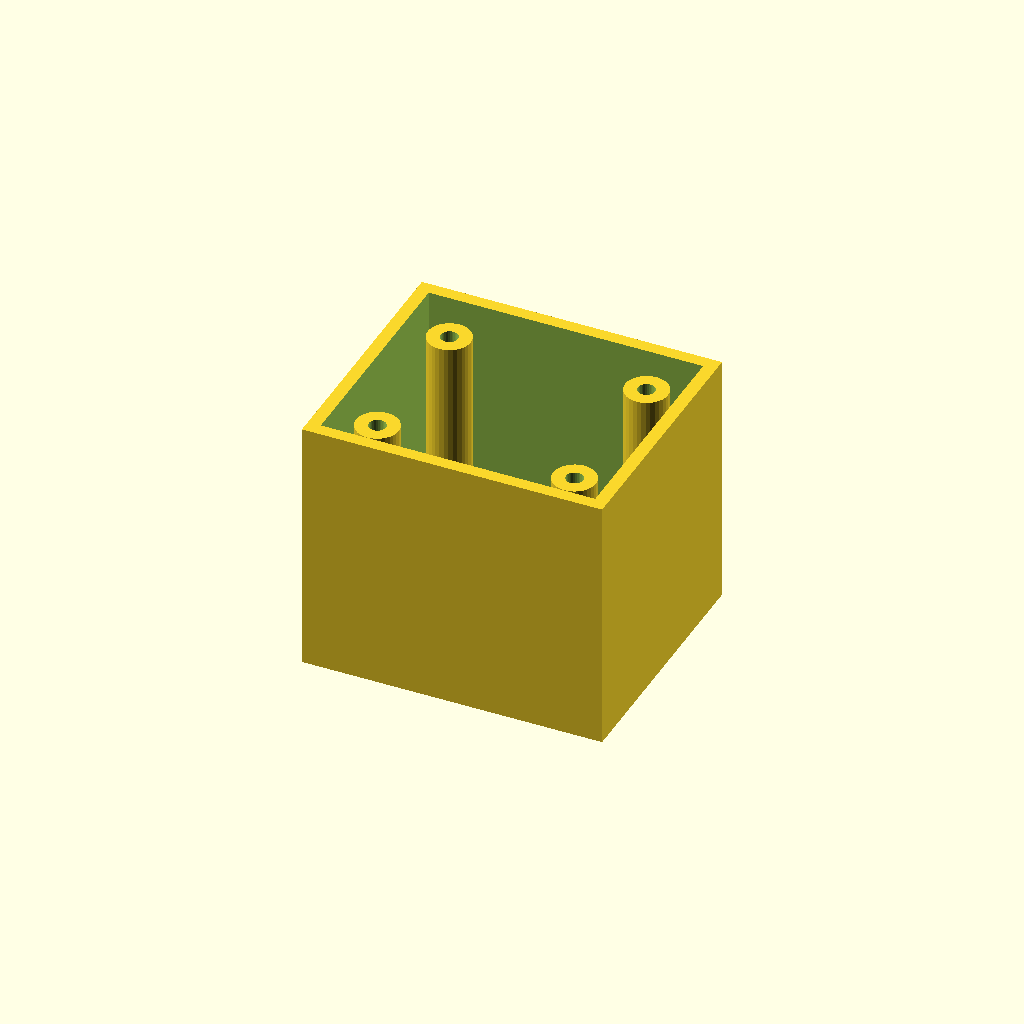
Cell 1: rendered with the file's own defaults.
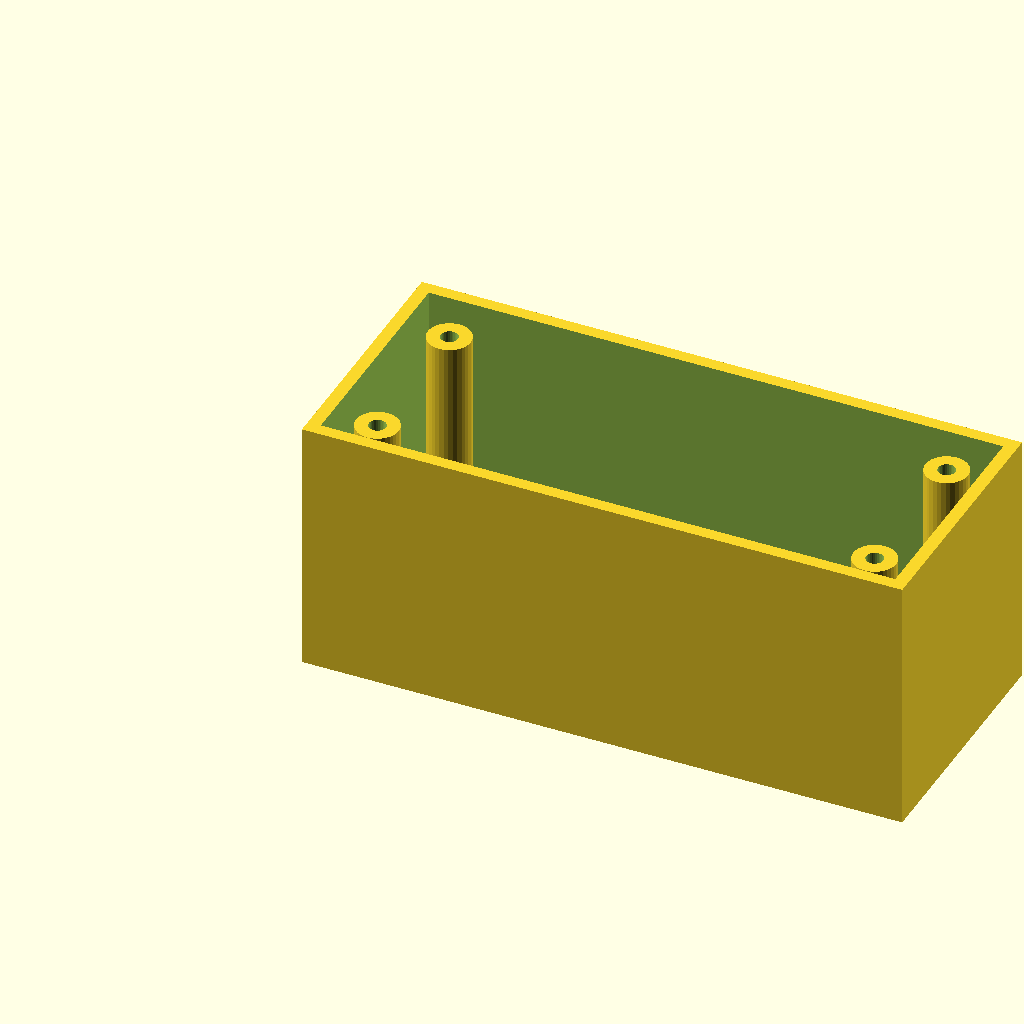
Cell 2: box_l = 140 (everything else at default).
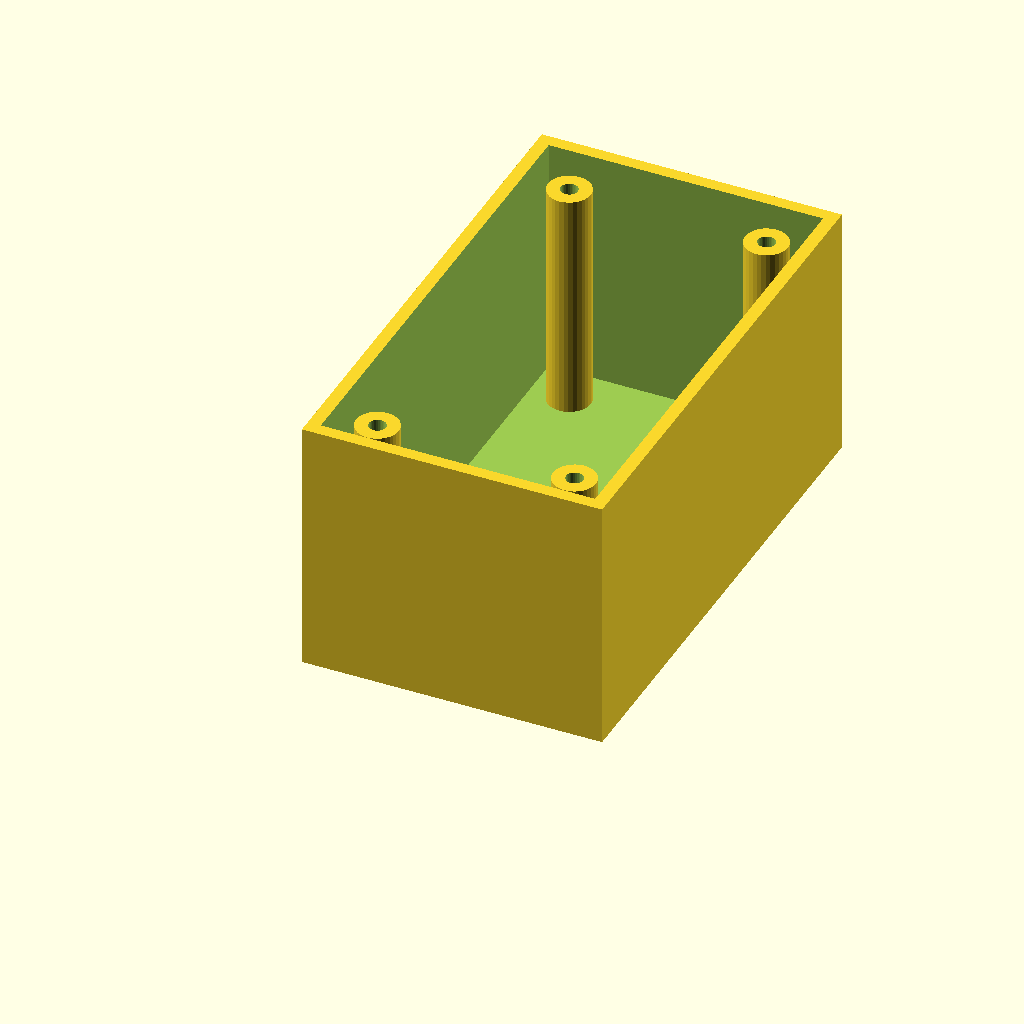
Cell 3: box_w = 120 (everything else at default).
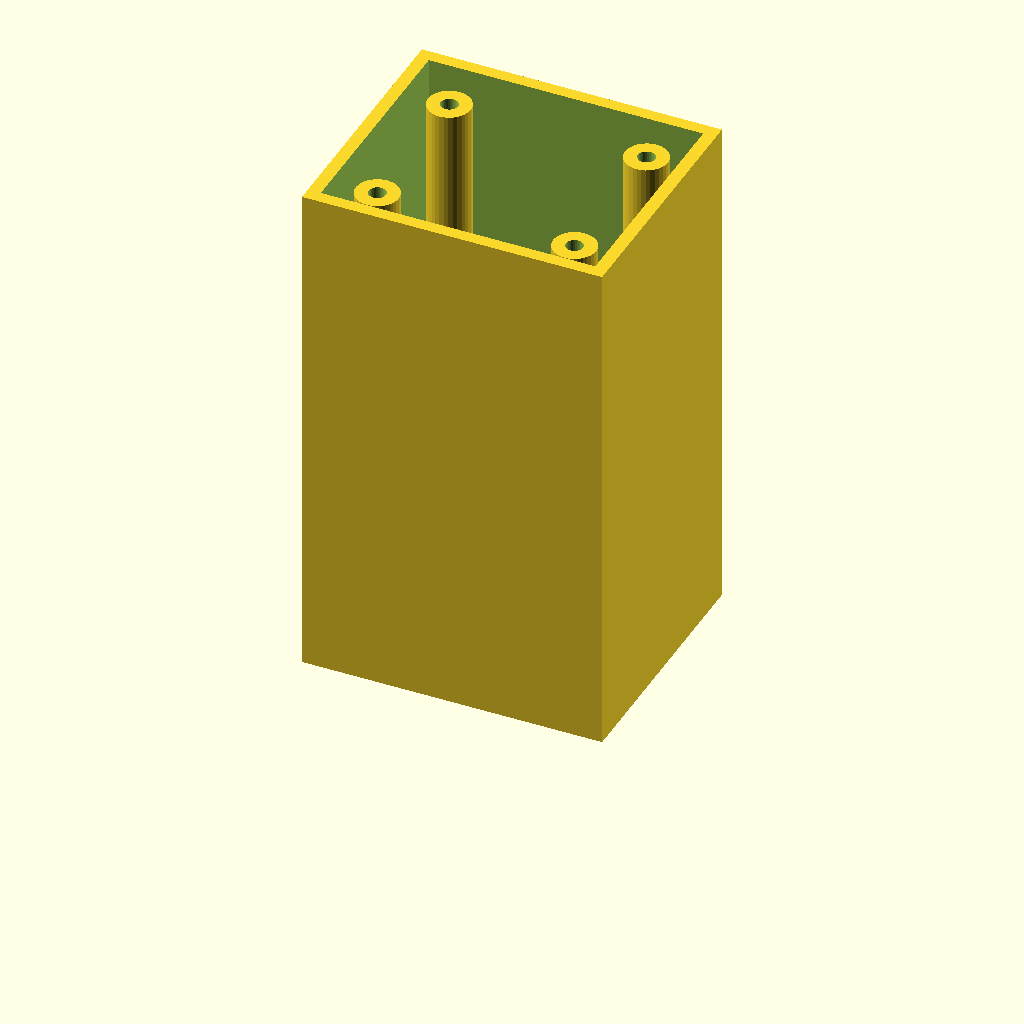
Cell 4: box_h = 120 (everything else at default).
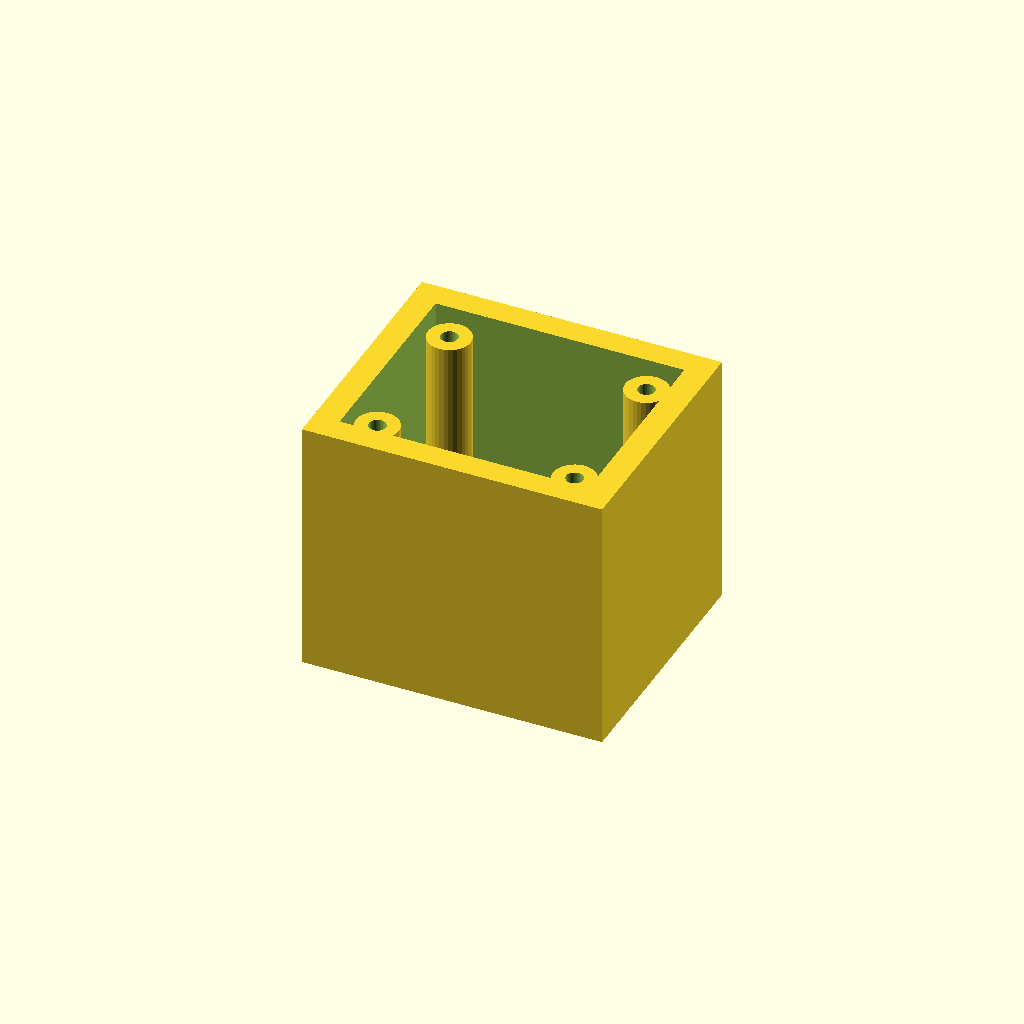
Cell 5: the same model with wall_t = 6.
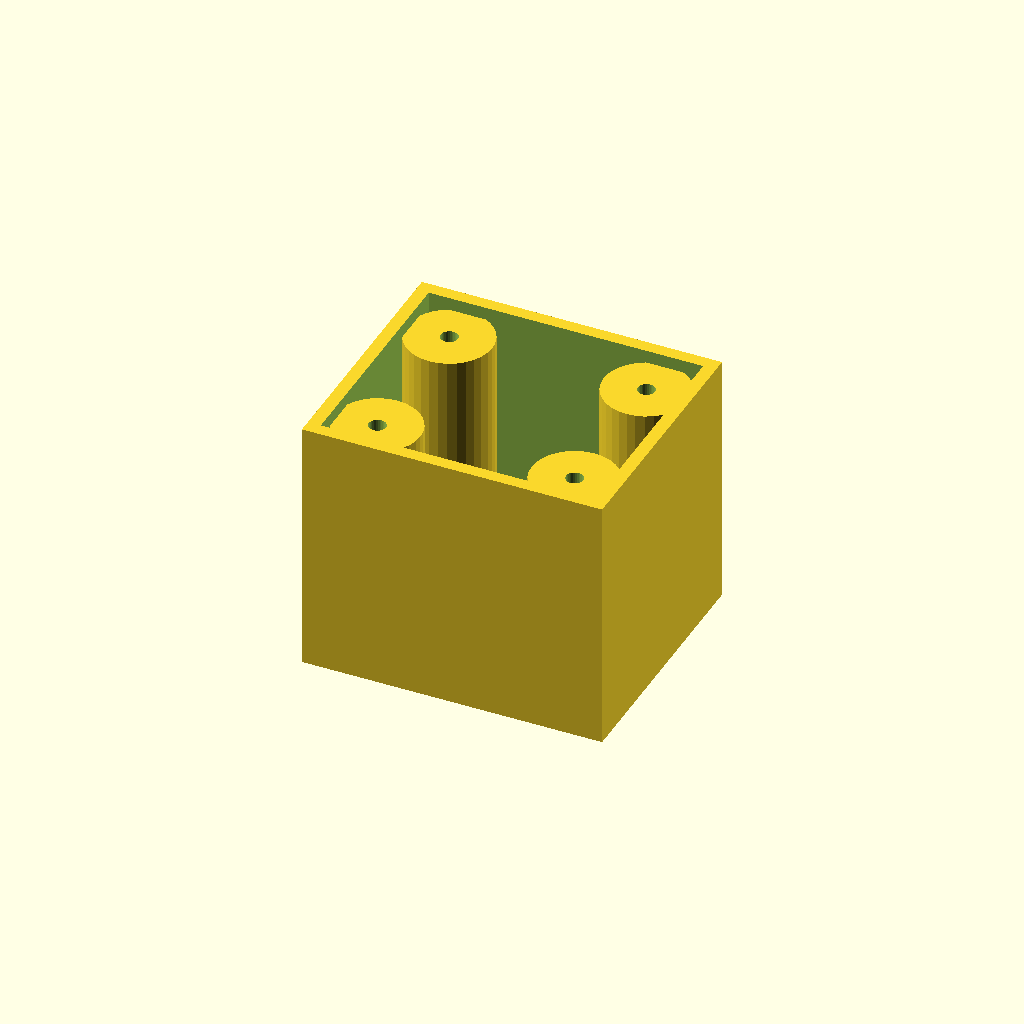
Cell 6: boss_r = 10 (everything else at default).
One fixed orthographic camera (rotation 55°, 0°, 25°; colour scheme Cornfield) for every cell.
Source of the model, optional_data/data/solid3/enclosurebox/part_0027.scad:
$fn = 32;

// ----------------------------------------------------------------------
// Enclosure box: bosses enclosure
// ----------------------------------------------------------------------

// --- parameters (mm) ---
box_l = 70;               // outer length, X
box_w = 60;               // outer width, Y
box_h = 60;               // outer height
wall_t = 3;               // wall thickness
boss_r = 5;               // corner boss radius
hole_r = 2;               // boss screw hole radius
boss_in = 12;             // boss inset from the corners

inner_h = box_h - wall_t;  // cavity depth
boss_h = inner_h - 2;  // corner boss height

difference() {
  union() {
    difference() {
      cube([box_l, box_w, box_h]);
      translate([wall_t, wall_t, wall_t])
        cube([box_l - 2 * wall_t, box_w - 2 * wall_t, box_h]);
    }
    for (sx = [0, 1], sy = [0, 1])
      translate([sx ? box_l - boss_in : boss_in,
                 sy ? box_w - boss_in : boss_in, wall_t - 1])
        difference() {
          cylinder(r = boss_r, h = boss_h);
          translate([0, 0, boss_h - 4])
            cylinder(r = hole_r, h = 5);
        }
  }
}
Parameter table extracted from the source (name, type, default, range or options):
box_l: number, default 70
box_w: number, default 60
box_h: number, default 60
wall_t: number, default 3
boss_r: number, default 5
hole_r: number, default 2
boss_in: number, default 12
